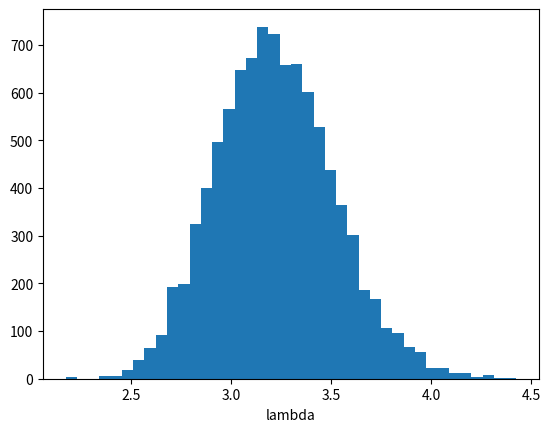
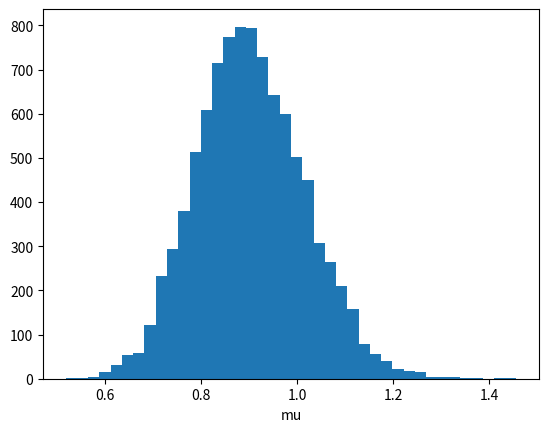
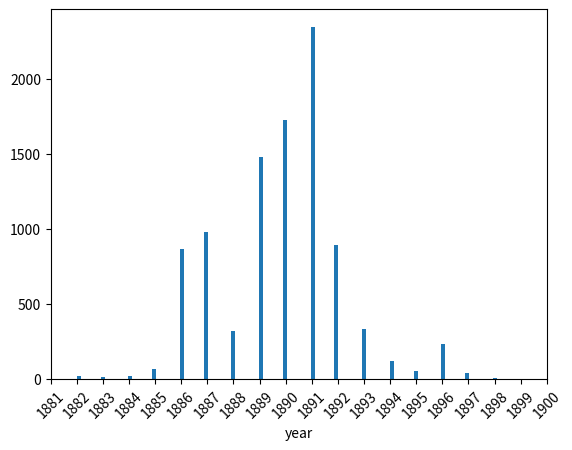

Write Python code to recreate these figures, in order.
#!/usr/bin/env python
# coding: utf-8

# In[1]:


import numpy as np
import matplotlib.pyplot as plt
from tqdm.auto import tqdm


# # Gibbs Sampler Example 3: Disasters
# 
# Adapted from [Codes for Unit 5: disastersmc.m](https://www2.isye.gatech.edu/isye6420/supporting.html).
# 
# Associated lecture video: [Unit 5 Lesson 15](https://www.youtube.com/watch?v=yq6ZSzD6U0Y&list=PLv0FeK5oXK4l-RdT6DWJj0_upJOG2WKNO&index=51).

# The 112 data points represent the numbers of coal-mining disasters involving 10 or more men killed per year between 1851 and 1962. 
#  
# Based on the observation that the there was a significant decrease around 1900, it is suitable to apply a change-point model to divide the whole dataset into two periods; each period with its own distribution of number of disasters.
#  
# The data set was compiled by Maguire, Pearson and Wynn in 1952 and updated by Jarrett (1978). This data have been used by a number of authors to illustrate various techniques that can be applied to point processes
# 
# 
# Maguire, B. A., Pearson, E. S. and Wynn, A. H. A. (1952). The time intervals between industrial accidents. Biometrika, 39, 168–180.
# 
# Jarrett, R.G. (1979). A note on the intervals between coal-mining disasters. Biometrika, 66, 191-193. 
# 
# Carlin, Gelfand, and Smith (1992) Heirarchical Bayesian Analysis of Changepoint Problems. Applied Statistics, 41, 389-405.

# In[2]:


rng = np.random.default_rng(1)

# x is the number of coal mine disasters per year
x = [4, 5, 4, 1, 0, 4, 3, 4, 0, 6, 3, 3, 4, 0, 2, 6, 3, 3, 5, 4, 5, 3, 1,
     4, 4, 1, 5, 5, 3, 4, 2, 5, 2, 2, 3, 4, 2, 1, 3, 2, 2, 1, 1, 1, 1, 3,
     0, 0, 1, 0, 1, 1, 0, 0, 3, 1, 0, 3, 2, 2, 0, 1, 1, 1, 0, 1, 0, 1, 0,
     0, 0, 2, 1, 0, 0, 0, 1, 1, 0, 2, 3, 3, 1, 1, 2, 1, 1, 1, 1, 2, 4, 2,
     0, 0, 0, 1, 4, 0, 0, 0, 1, 0, 0, 0, 0, 0, 1, 0, 0, 1, 0, 1]

year = [y for y in range(1851, 1963)]

n = len(x)
obs = 10000
burn = 500

lambdas = np.zeros(obs)
mus = np.zeros(obs)
ms = np.zeros(obs)
posterior_m = np.zeros(n)

# inits
lambdas[0] = 4
mus[0] = .5
ms[0] = 10

# hyperparameters
alpha = 4
beta = 1
gamma = .5
delta = 1

# sampling
for i in tqdm(range(1, obs)):
    # lambda
    mm = int(ms[i-1])
    alpha1 = alpha + np.sum(x[:mm+1])
    beta1 = mm + beta
    
    lambdas[i] = rng.gamma(alpha1, 1/beta1)
    
    # mu
    gamma1 = gamma + np.sum(x) - np.sum(x[:mm+1])
    delta1 = n - mm + delta
    
    mus[i] = rng.gamma(gamma1, 1/delta1)
    
    # posterior weights
    for j in range(n):
        posterior_m[j] = np.exp((mus[i] - lambdas[i])*j) *                         (lambdas[i]/mus[i])**np.sum(x[:j+1])
        # normalize to get probabilities
        weights = posterior_m/np.sum(posterior_m)
        
    ms[i] = rng.choice(range(n), replace=False, p=weights, 
                       shuffle=False)

lambdas = lambdas[burn:]
mus = mus[burn:]
ms = ms[burn:]

plt.hist(lambdas, 40)
plt.xlabel('lambda')
plt.show()

plt.hist(mus, 40)
plt.xlabel('mu')
plt.show()

plt.hist(ms + 1851, n)
plt.xlabel('year')
plt.xticks(year[30:50], rotation=45)
plt.minorticks_off()
plt.show()


# In[ ]:
